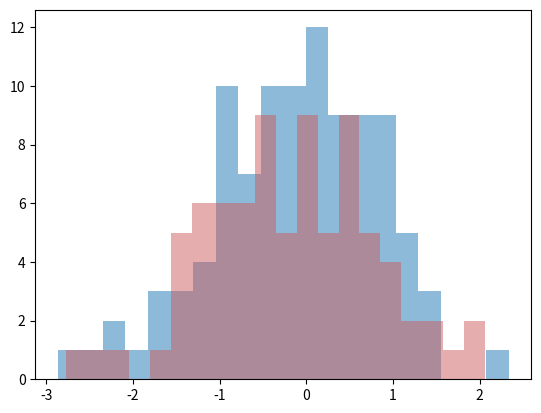

Recreate this plot in Python. (Note: this script raises an exception after producing the figure.)
import numpy as np
from numpy.random import randn
import pandas as pd

from scipy import stats

import matplotlib as mpl
import matplotlib.pyplot as plt
import seaborn as sns

# %matplotlib inline

dataset1 = randn(100)
# print(plt.hist(dataset1))

dataset2 = randn(80)
# plt.hist(dataset2, color='indianred')


plt.hist(dataset1,alpha=0.5,bins=20)
plt.hist(dataset2,alpha=0.5,bins=20, color='indianred')
# plt.show()

data1 = randn(1000)
data2 = randn(1000)

# sns.jointplot(data1, data2)
sns.jointplot(data1,data2,kind='hex')
plt.show()